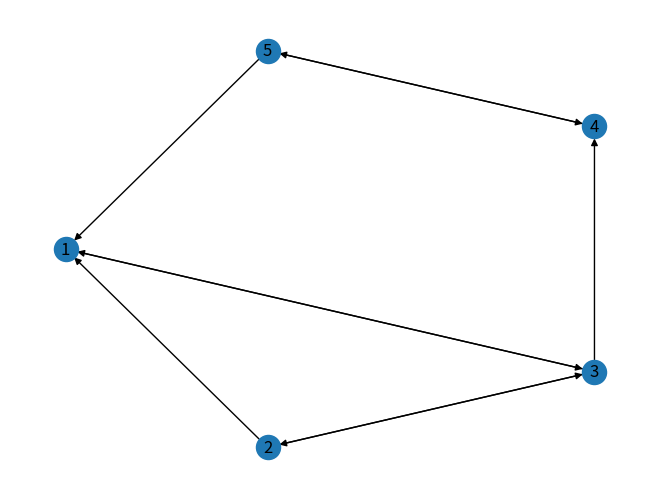

Here is the Python script that generated this plot:
import numpy as np 
import networkx as nx 
import matplotlib.pyplot as plt 


my_web = nx.DiGraph()
my_pages = range(1,5)

connections = [(1,3),(2,1),(2,3),(3,1),(3,2),(3,4),(4,5),(5,1),(5,4)]
my_web.add_nodes_from(my_pages)
my_web.add_edges_from(connections)

# plotting the graph 

pos = nx.shell_layout(my_web)
nx.draw(my_web,pos, arrows=True,with_labels=True)
# plt.show()

def create_page_rank(a_graph): 
    nodes_set = len(a_graph)
    M = nx.to_numpy_array(a_graph)
    outwards = np.squeeze(np.asarray(np.sum(M, axis=1)))
    prob_outwards  = np.array([1.0/count if count>0 else 0.0 for count in outwards])
    G = np.asarray(np.multiply(M.T,prob_outwards))
    p = np.ones(nodes_set) / float(nodes_set)

    if np.min(np.sum(G,axis=0)) < 1.0: 
        print('WARN: G is substochastic')
    return G,p

G,p = create_page_rank(my_web)
print(G)
print(p)
